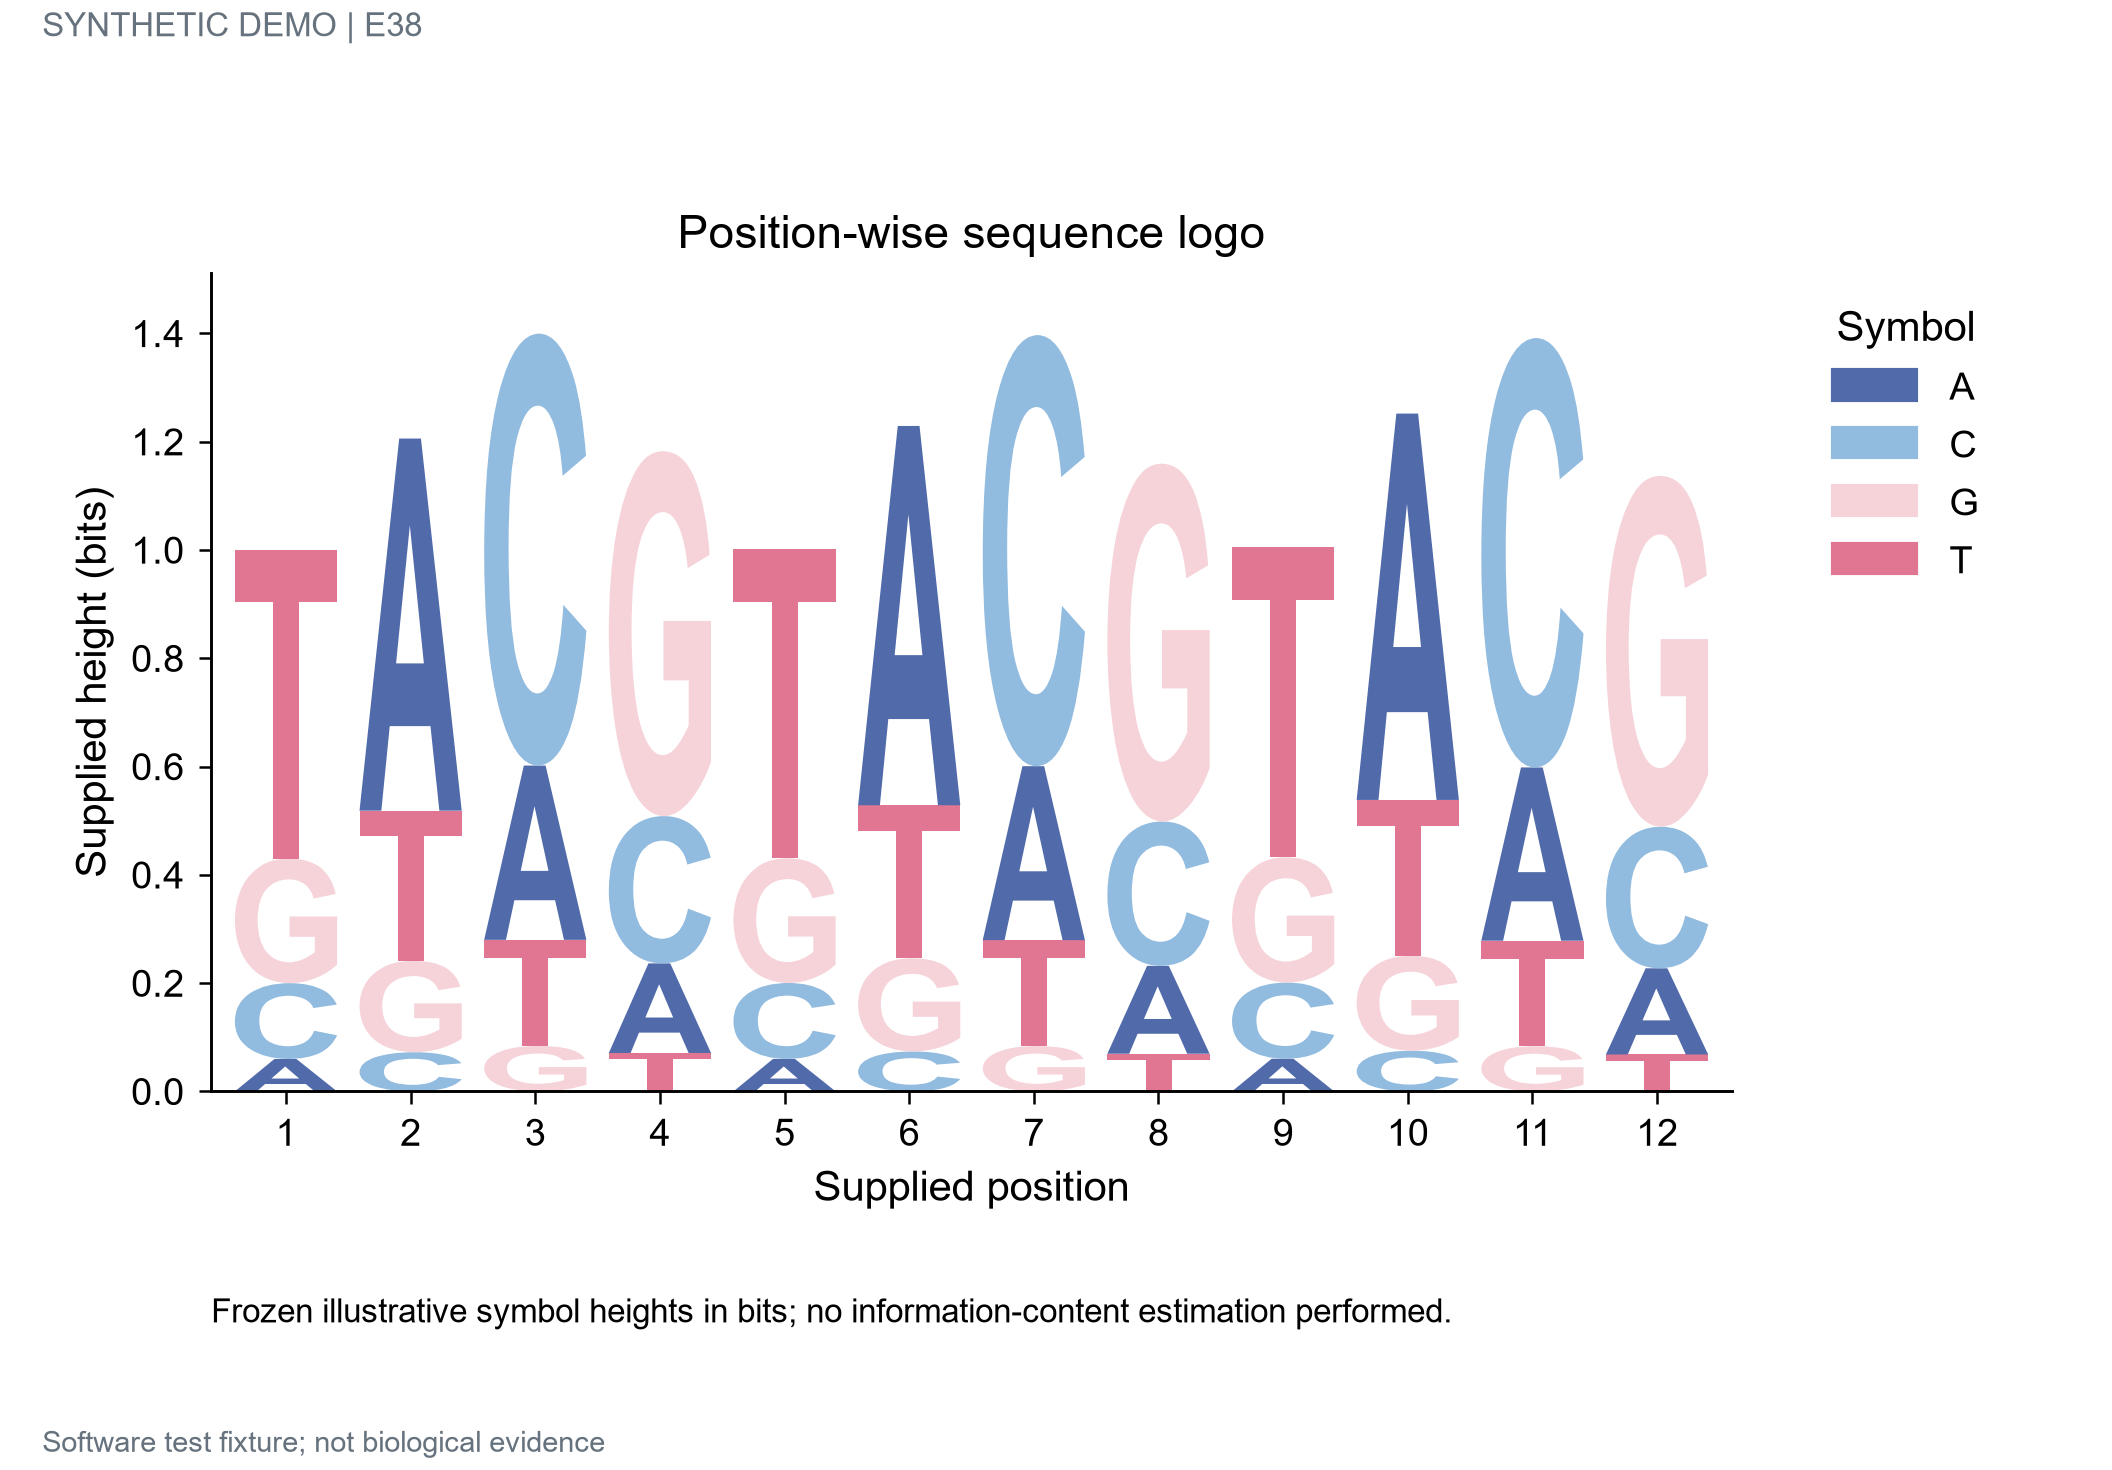

Source data for this figure (header and first rows):
position_id	symbol	height
1	A	0.06
1	C	0.14
1	G	0.23
1	T	0.57
2	A	0.6873
2	C	0.07235
2	G	0.1688
2	T	0.2773
3	A	0.3219
3	C	0.7978
3	G	0.08398
3	T	0.196
4	A	0.1656
4	C	0.272
4	G	0.674
4	T	0.07095
5	A	0.06008
5	C	0.1402
5	G	0.2303
5	T	0.5708
6	A	0.7006
6	C	0.07375
6	G	0.1721
6	T	0.2827
7	A	0.3213
7	C	0.7963
7	G	0.08382
7	T	0.1956
8	A	0.1623
8	C	0.2667
8	G	0.6609
8	T	0.06956
9	A	0.06033
9	C	0.1408
9	G	0.2312
9	T	0.5731
10	A	0.7136
10	C	0.07512
10	G	0.1753
10	T	0.288
11	A	0.3201
11	C	0.7932
11	G	0.08349
11	T	0.1948
12	A	0.1592
12	C	0.2615
12	G	0.648
12	T	0.06821
